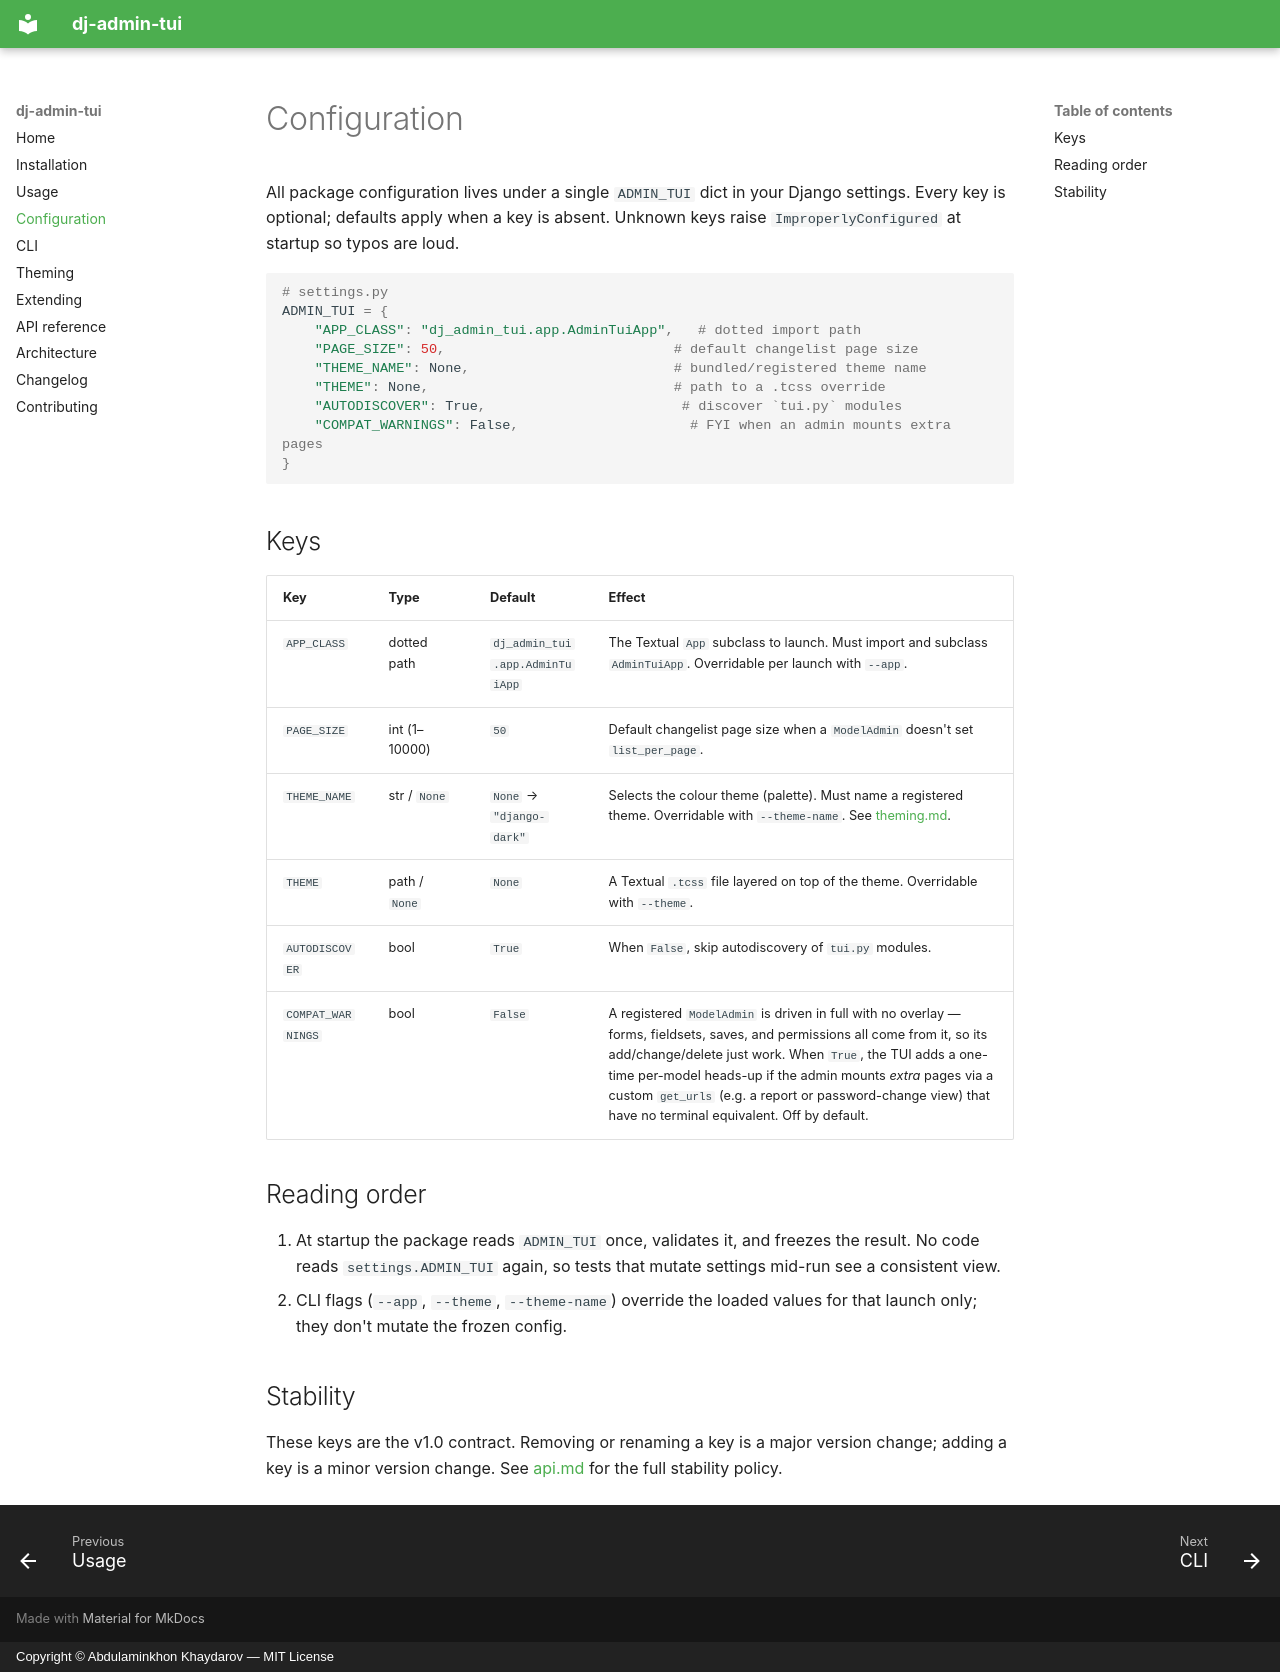

repository: webdastur/dj-admin-tui · page: configuration/index.html · generator: mkdocs · copyright: Copyright © Abdulaminkhon Khaydarov — MIT License

# Configuration

All package configuration lives under a single `ADMIN_TUI` dict in your Django
settings. Every key is optional; defaults apply when a key is absent. Unknown
keys raise `ImproperlyConfigured` at startup so typos are loud.

```python
# settings.py
ADMIN_TUI = {
    "APP_CLASS": "dj_admin_tui.app.AdminTuiApp",   # dotted import path
    "PAGE_SIZE": 50,                            # default changelist page size
    "THEME_NAME": None,                         # bundled/registered theme name
    "THEME": None,                              # path to a .tcss override
    "AUTODISCOVER": True,                        # discover `tui.py` modules
    "COMPAT_WARNINGS": False,                     # FYI when an admin mounts extra pages
}
```

## Keys

| Key | Type | Default | Effect |
|-----|------|---------|--------|
| `APP_CLASS` | dotted path | `dj_admin_tui.app.AdminTuiApp` | The Textual `App` subclass to launch. Must import and subclass `AdminTuiApp`. Overridable per launch with `--app`. |
| `PAGE_SIZE` | int (1–10000) | `50` | Default changelist page size when a `ModelAdmin` doesn't set `list_per_page`. |
| `THEME_NAME` | str / `None` | `None` → `"django-dark"` | Selects the colour theme (palette). Must name a registered theme. Overridable with `--theme-name`. See [theming.md](./theming.md). |
| `THEME` | path / `None` | `None` | A Textual `.tcss` file layered on top of the theme. Overridable with `--theme`. |
| `AUTODISCOVER` | bool | `True` | When `False`, skip autodiscovery of `tui.py` modules. |
| `COMPAT_WARNINGS` | bool | `False` | A registered `ModelAdmin` is driven in full with no overlay — forms, fieldsets, saves, and permissions all come from it, so its add/change/delete just work. When `True`, the TUI adds a one-time per-model heads-up if the admin mounts *extra* pages via a custom `get_urls` (e.g. a report or password-change view) that have no terminal equivalent. Off by default. |

## Reading order

1. At startup the package reads `ADMIN_TUI` once, validates it, and freezes the
   result. No code reads `settings.ADMIN_TUI` again, so tests that mutate
   settings mid-run see a consistent view.
2. CLI flags (`--app`, `--theme`, `--theme-name`) override the loaded values for
   that launch only; they don't mutate the frozen config.

## Stability

These keys are the v1.0 contract. Removing or renaming a key is a major version
change; adding a key is a minor version change. See [api.md](./api.md) for the
full stability policy.
